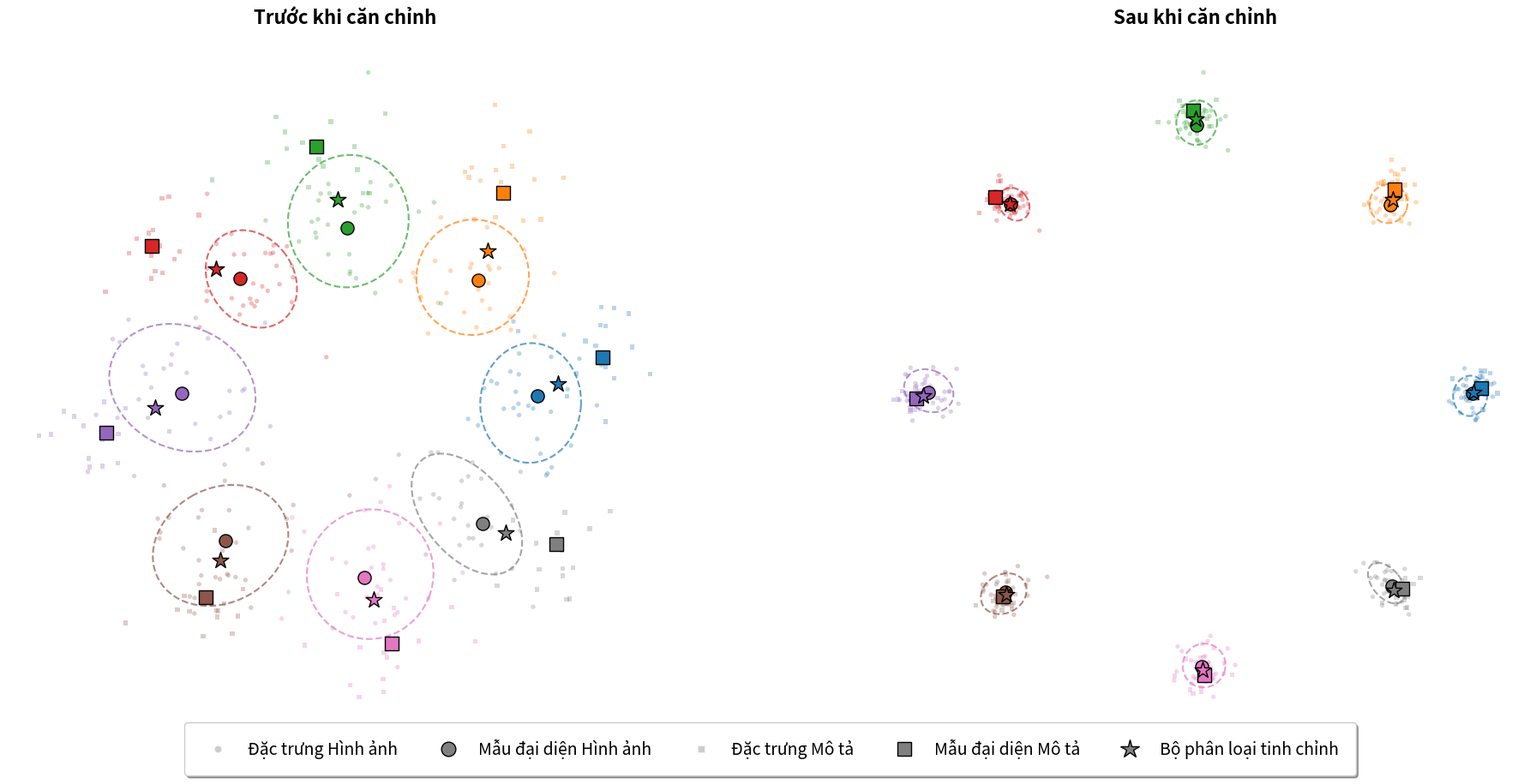

The matplotlib source for this figure:
import numpy as np
import matplotlib.pyplot as plt
from matplotlib.patches import Ellipse
from matplotlib.lines import Line2D

def get_ellipse_params(points, n_std=2.0):
    """
    Calculate the parameters of an ellipse bounding a set of 2D points.
    """
    pos = points.mean(axis=0)
    cov = np.cov(points, rowvar=False)
    
    # Calculate eigenvalues and eigenvectors of the covariance matrix
    vals, vecs = np.linalg.eigh(cov)
    
    # Sort eigenvalues in descending order
    order = vals.argsort()[::-1]
    vals = vals[order]
    vecs = vecs[:, order]
    
    # The angle of the ellipse
    theta = np.degrees(np.arctan2(*vecs[:, 0][::-1]))
    
    # Width and height are 2 * n_std * sqrt(eigenvalue)
    width, height = 2 * n_std * np.sqrt(vals)
    return pos, width, height, theta

def generate_simulated_data(num_classes=8, num_samples=30, spread_radius=10.0, noise_std=1.0, modality_gap=3.0):
    """
    Simulate 2D data directly to represent t-SNE outputs.
    Before alignment: high noise_std, large modality_gap.
    After alignment: low noise_std, small modality_gap, larger spread_radius for separation.
    """
    np.random.seed(42) # For reproducibility
    
    data = []
    # Distribute class centers roughly in a circle
    angles = np.linspace(0, 2*np.pi, num_classes, endpoint=False)
    
    for i in range(num_classes):
        # Base cluster center
        center = np.array([np.cos(angles[i]), np.sin(angles[i])]) * spread_radius 
        
        # Image modality
        img_proto = center + np.random.randn(2) * (noise_std * 0.2)
        img_features = img_proto + np.random.randn(num_samples, 2) * noise_std
        
        # Text/Description modality - displaced by modality_gap
        # We push text prototype slightly outward or rotationally
        displacement = np.array([np.cos(angles[i] + 0.5), np.sin(angles[i] + 0.5)]) * modality_gap
        desc_proto = center + displacement
        desc_features = desc_proto + np.random.randn(num_samples // 2, 2) * (noise_std * 0.8)
        
        # Calibrated classifier - usually an interpolation/alignment of both
        calibrated_proto = (float(num_samples) * img_proto + float(num_samples // 2) * desc_proto) / (num_samples * 1.5)
        # Add slight push to calibrated proto
        calibrated_proto += np.random.randn(2) * 0.1
        
        data.append({
            'img_features': img_features,
            'img_proto': img_proto,
            'desc_features': desc_features,
            'desc_proto': desc_proto,
            'calib_proto': calibrated_proto
        })
        
    return data

def plot_multimodal_tsne(ax, data, title):
    # Colors for the 8 classes (using tab10)
    colors = plt.cm.tab10(np.linspace(0, 1, 10))
    
    for i, cls_data in enumerate(data):
        c = colors[i]
        
        # 1. Plot Image features (small dots)
        ax.scatter(cls_data['img_features'][:, 0], cls_data['img_features'][:, 1],
                   color=c, marker='o', s=15, alpha=0.3, edgecolors='none', zorder=1)
                   
        # 2. Plot Description features (small squares)
        ax.scatter(cls_data['desc_features'][:, 0], cls_data['desc_features'][:, 1],
                   color=c, marker='s', s=15, alpha=0.3, edgecolors='none', zorder=1)
                   
        # 3. Draw Ellipse around image features
        pos, width, height, theta = get_ellipse_params(cls_data['img_features'], n_std=1.5)
        ellipse = Ellipse(xy=pos, width=width, height=height, angle=theta,
                          edgecolor=c, fc='none', lw=1.5, linestyle='--', alpha=0.7, zorder=2)
        ax.add_patch(ellipse)
        
        # 4. Plot Prototypes
        # Image Prototype (Circle)
        ax.scatter(cls_data['img_proto'][0], cls_data['img_proto'][1],
                   color=c, marker='o', s=120, edgecolors='black', linewidths=1.0, zorder=3)
                   
        # Description Prototype (Square)
        ax.scatter(cls_data['desc_proto'][0], cls_data['desc_proto'][1],
                   color=c, marker='s', s=120, edgecolors='black', linewidths=1.0, zorder=3)
                   
        # Calibrated Classifier (Star)
        ax.scatter(cls_data['calib_proto'][0], cls_data['calib_proto'][1],
                   color=c, marker='*', s=200, edgecolors='black', linewidths=1.0, zorder=4)

    ax.set_title(title, fontsize=16, fontweight='bold', pad=15)
    ax.axis('off')
    ax.set_aspect('equal') # Keep the circles and ellipses undistorted

def main():
    num_classes = 8
    
    # 1. Simulate "Before alignment"
    # Clusters overlap more -> spread_radius is smaller, noise is higher, gap between modalities is larger
    data_before = generate_simulated_data(
        num_classes=num_classes, 
        spread_radius=8.0, 
        noise_std=1.8, 
        modality_gap=3.5
    )
    
    # 2. Simulate "After alignment"
    # Clusters are tighter and separated -> spread is larger, noise is smaller, gap between modalities is very small
    data_after = generate_simulated_data(
        num_classes=num_classes, 
        spread_radius=12.0, 
        noise_std=0.6, 
        modality_gap=0.5
    )
    
    # Create Figure
    fig, (ax1, ax2) = plt.subplots(1, 2, figsize=(20, 10), facecolor='white')
    
    plot_multimodal_tsne(ax1, data_before, "Trước khi căn chỉnh")
    plot_multimodal_tsne(ax2, data_after, "Sau khi căn chỉnh")
    
    # Create the custom legend
    # We use gray color elements for the generic legend representations
    legend_elements = [
        Line2D([0], [0], marker='o', color='w', markerfacecolor='gray', markersize=6, alpha=0.4, label='Đặc trưng Hình ảnh'),
        Line2D([0], [0], marker='o', color='w', markerfacecolor='gray', markeredgecolor='black', markersize=12, label='Mẫu đại diện Hình ảnh'),
        Line2D([0], [0], marker='s', color='w', markerfacecolor='gray', markersize=6, alpha=0.4, label='Đặc trưng Mô tả'),
        Line2D([0], [0], marker='s', color='w', markerfacecolor='gray', markeredgecolor='black', markersize=12, label='Mẫu đại diện Mô tả'),
        Line2D([0], [0], marker='*', color='w', markerfacecolor='gray', markeredgecolor='black', markersize=16, label='Bộ phân loại tinh chỉnh')
    ]
    
    fig.legend(handles=legend_elements, loc='lower center', ncol=5, fontsize=14, 
               frameon=True, shadow=True, borderpad=1, bbox_to_anchor=(0.5, 0.05))
    
    plt.tight_layout(rect=[0, 0.1, 1, 0.95]) # make room for legend at the bottom
    plt.savefig('tsne_multimodal_alignment.png', dpi=300, facecolor='white', bbox_inches='tight')
    print("Saved figure to tsne_multimodal_alignment.png")
    
    # Optionally, also show the interactive plot:
    # plt.show()

if __name__ == "__main__":
    main()
